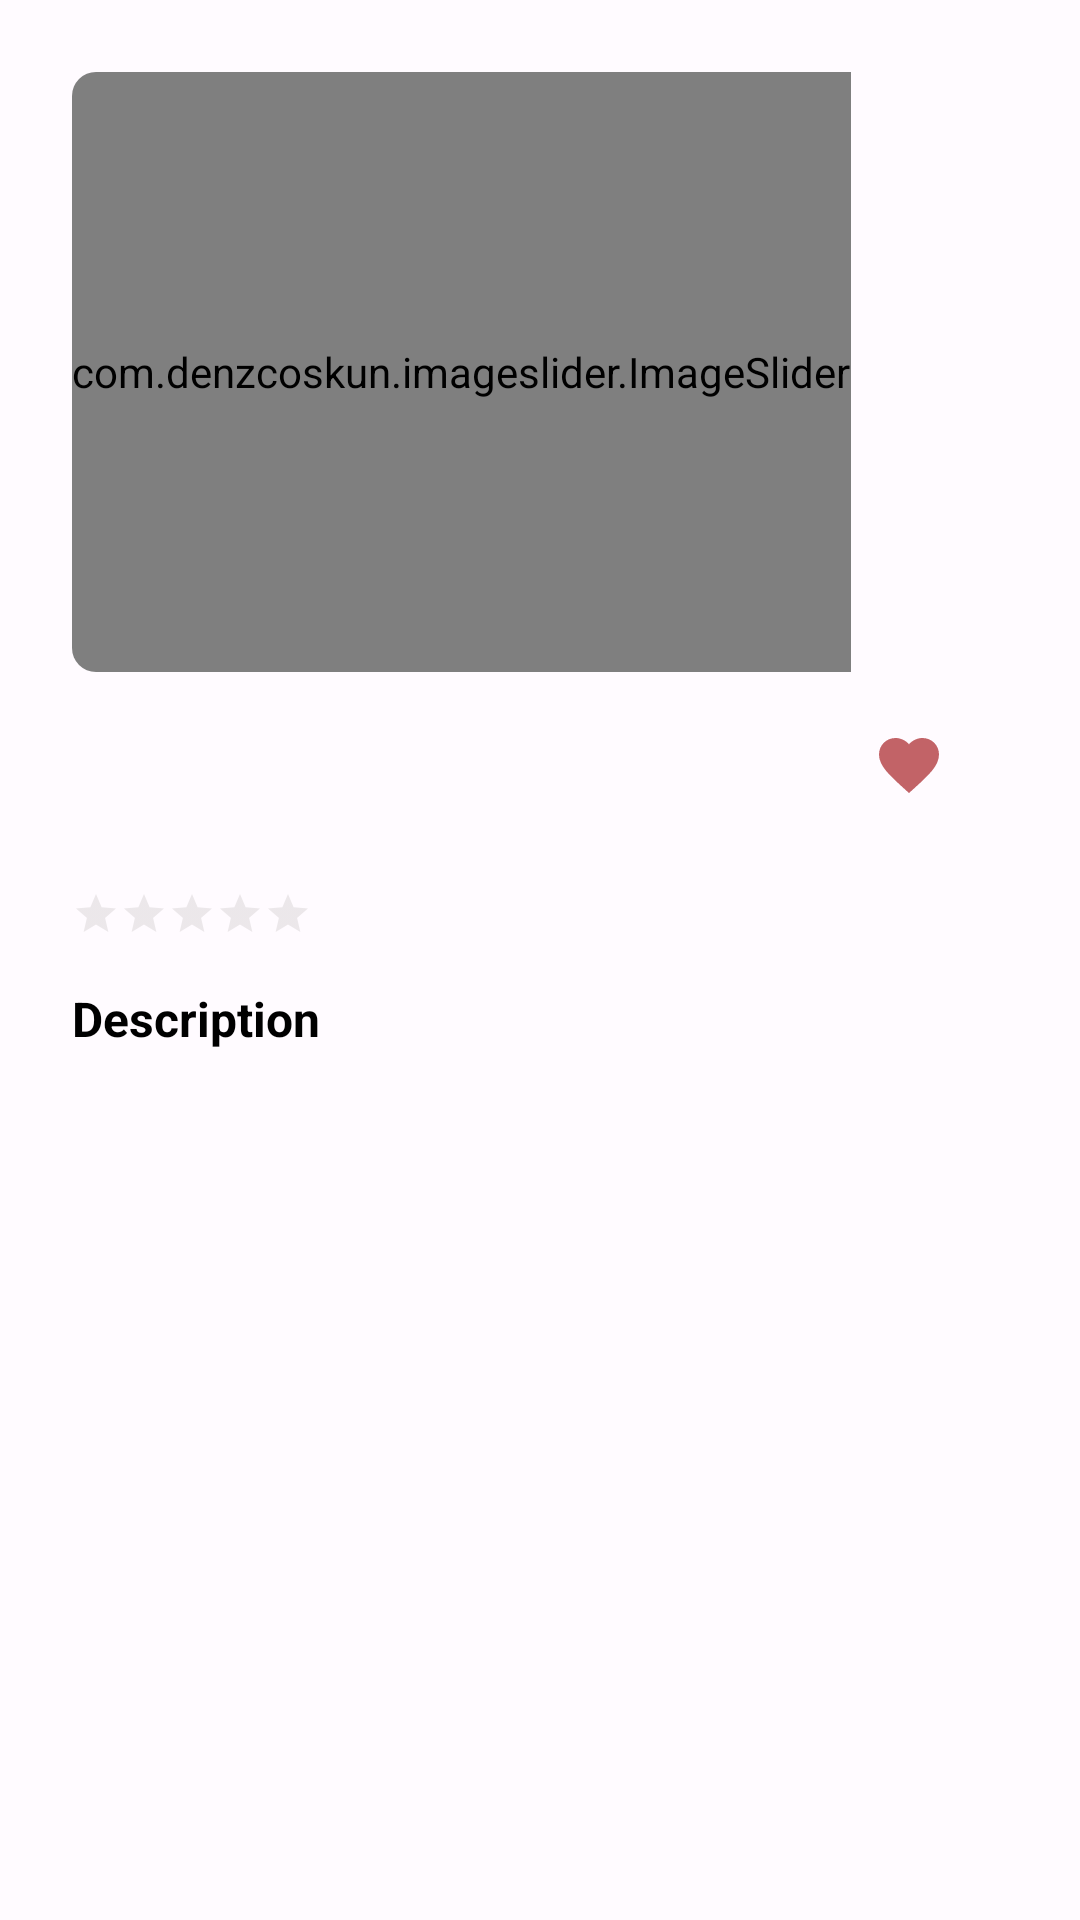

Layout XML and referenced resources for this Android screen:
<!-- AndroidManifest.xml: application theme Theme.ProductDummy -->
<!-- res/layout/fragment_detail_product.xml -->
<?xml version="1.0" encoding="utf-8"?>
<androidx.constraintlayout.widget.ConstraintLayout
    xmlns:android="http://schemas.android.com/apk/res/android"
    xmlns:app="http://schemas.android.com/apk/res-auto"
    xmlns:tools="http://schemas.android.com/tools"
    android:layout_width="match_parent"
    android:layout_height="match_parent"
    android:padding="16dp">

    
    <com.google.android.material.card.MaterialCardView
        android:id="@+id/cardView"
        android:backgroundTint="@android:color/transparent"
        android:layout_width="0dp"
        android:layout_height="wrap_content"
        android:layout_marginTop="8dp"
        android:layout_marginStart="8dp"
        android:layout_marginEnd="16dp"
        app:strokeWidth="0dp"
        app:cardCornerRadius="8dp"
        app:layout_constraintEnd_toEndOf="parent"
        app:layout_constraintStart_toStartOf="parent"
        app:layout_constraintTop_toTopOf="parent">

        <com.denzcoskun.imageslider.ImageSlider
            android:id="@+id/productImages"
            android:layout_width="wrap_content"
            android:layout_height="200dp"
            app:iss_auto_cycle="true"
            app:iss_delay="1000"
            app:iss_error_image="@drawable/error"
            app:iss_period="1000"
            app:iss_placeholder="@drawable/baseline_downloading_24"/>


    </com.google.android.material.card.MaterialCardView>

    <TextView
        android:id="@+id/productName"
        android:layout_width="0dp"
        android:layout_height="wrap_content"
        android:layout_marginTop="16dp"
        android:ellipsize="end"
        android:maxLines="1"
        android:textColor="@android:color/black"
        android:textSize="16sp"
        android:textStyle="bold"
        app:layout_constraintEnd_toStartOf="@id/btn_favorite"
        app:layout_constraintStart_toStartOf="@id/cardView"
        app:layout_constraintTop_toBottomOf="@id/cardView"
        tools:text="Product Name"
        />

    <ImageButton
        android:id="@+id/btn_favorite"
        android:layout_width="50dp"
        android:layout_height="0dp"
        android:backgroundTint="@android:color/transparent"
        android:src="@drawable/ic_active_favorite_24"
        app:layout_constraintBottom_toTopOf="@+id/productPrice"
        app:layout_constraintEnd_toEndOf="@+id/cardView"
        app:layout_constraintTop_toTopOf="@+id/productName"
        android:contentDescription="@string/button_to_add_product_to_favorite"/>

    <TextView
        android:id="@+id/productPrice"
        android:layout_width="0dp"
        android:layout_height="wrap_content"
        android:layout_marginTop="8dp"
        tools:text="Product Price"
        android:textColor="@android:color/black"
        android:textSize="14sp"
        app:layout_constraintEnd_toEndOf="@id/productName"
        app:layout_constraintStart_toStartOf="@id/productName"
        app:layout_constraintTop_toBottomOf="@id/productName" />

    <RatingBar
        android:id="@+id/productRating"
        style="?android:attr/ratingBarStyleSmall"
        android:layout_width="wrap_content"
        android:layout_height="wrap_content"
        android:layout_marginTop="8dp"
        android:theme="@style/RatingBar"
        app:layout_constraintStart_toStartOf="@+id/cardView"
        app:layout_constraintTop_toBottomOf="@+id/productPrice"
        tools:progress="92" />

    <TextView
        android:id="@+id/descTitle"
        android:layout_width="0dp"
        android:layout_height="wrap_content"
        android:layout_marginTop="16dp"
        android:ellipsize="end"
        android:maxLines="1"
        android:text="@string/description"
        android:textColor="@android:color/black"
        android:textSize="16sp"
        android:textStyle="bold"
        app:layout_constraintEnd_toStartOf="@id/btn_favorite"
        app:layout_constraintStart_toStartOf="@id/cardView"
        app:layout_constraintTop_toBottomOf="@+id/productRating" />

    <TextView
        android:id="@+id/productDescription"
        android:layout_width="0dp"
        android:layout_height="0dp"
        android:layout_marginTop="8dp"
        android:textColor="@android:color/black"
        android:textSize="14sp"
        app:layout_constraintEnd_toEndOf="@id/btn_favorite"
        app:layout_constraintStart_toStartOf="@id/productName"
        app:layout_constraintTop_toBottomOf="@+id/descTitle"
        app:layout_constraintBottom_toBottomOf="parent"
        tools:text="@tools:sample/lorem/random"
        />

</androidx.constraintlayout.widget.ConstraintLayout>
<!-- resources referenced by this layout -->
<resources>
  <!-- drawable baseline_downloading_24 (drawable) -->
  <vector android:alpha="0.5" android:autoMirrored="true"
      android:height="24dp" android:tint="#000000"
      android:viewportHeight="24" android:viewportWidth="24"
      android:width="24dp" xmlns:android="http://schemas.android.com/apk/res/android">
      <path android:fillColor="@android:color/white" android:pathData="M18.32,4.26C16.84,3.05 15.01,2.25 13,2.05v2.02c1.46,0.18 2.79,0.76 3.9,1.62L18.32,4.26zM19.93,11h2.02c-0.2,-2.01 -1,-3.84 -2.21,-5.32L18.31,7.1C19.17,8.21 19.75,9.54 19.93,11zM18.31,16.9l1.43,1.43c1.21,-1.48 2.01,-3.32 2.21,-5.32h-2.02C19.75,14.46 19.17,15.79 18.31,16.9zM13,19.93v2.02c2.01,-0.2 3.84,-1 5.32,-2.21l-1.43,-1.43C15.79,19.17 14.46,19.75 13,19.93zM13,12V7h-2v5H7l5,5l5,-5H13zM11,19.93v2.02c-5.05,-0.5 -9,-4.76 -9,-9.95s3.95,-9.45 9,-9.95v2.02C7.05,4.56 4,7.92 4,12S7.05,19.44 11,19.93z"/>
  </vector>
  <!-- drawable ic_active_favorite_24 (drawable) -->
  <vector android:alpha="0.75" android:autoMirrored="true"
      android:height="24dp" android:tint="@color/md_theme_light_primary"
      android:viewportHeight="24" android:viewportWidth="24"
      android:width="24dp" xmlns:android="http://schemas.android.com/apk/res/android">
      <path android:fillColor="@android:color/white" android:pathData="M12,21.35l-1.45,-1.32C5.4,15.36 2,12.28 2,8.5 2,5.42 4.42,3 7.5,3c1.74,0 3.41,0.81 4.5,2.09C13.09,3.81 14.76,3 16.5,3 19.58,3 22,5.42 22,8.5c0,3.78 -3.4,6.86 -8.55,11.54L12,21.35z"/>
  </vector>
  <string name="button_to_add_product_to_favorite">Button to add product to favorite</string>
  <string name="description">Description</string>
  <style name="RatingBar" parent="Theme.AppCompat">
          <item name="colorControlNormal">#BFBABA</item>
          <item name="colorControlActivated">#E6D10F</item>
      </style>
  <color name="md_theme_light_primary">#AE2F34</color>
  <color name="md_theme_light_onPrimary">#FFFFFF</color>
  <color name="md_theme_light_primaryContainer">#FFDAD8</color>
  <color name="md_theme_light_onPrimaryContainer">#410006</color>
  <color name="md_theme_light_secondary">#775655</color>
  <color name="md_theme_light_onSecondary">#FFFFFF</color>
  <color name="md_theme_light_secondaryContainer">#FFDAD8</color>
  <color name="md_theme_light_onSecondaryContainer">#2C1514</color>
  <color name="md_theme_light_tertiary">#735A2E</color>
  <color name="md_theme_light_onTertiary">#FFFFFF</color>
  <color name="md_theme_light_tertiaryContainer">#FFDEAA</color>
  <color name="md_theme_light_onTertiaryContainer">#271900</color>
  <color name="md_theme_light_error">#BA1A1A</color>
  <color name="md_theme_light_errorContainer">#FFDAD6</color>
  <color name="md_theme_light_onError">#FFFFFF</color>
  <color name="md_theme_light_onErrorContainer">#410002</color>
  <color name="md_theme_light_background">#FFFBFF</color>
  <color name="md_theme_light_onBackground">#201A1A</color>
  <color name="md_theme_light_surface">#FFFBFF</color>
  <color name="md_theme_light_onSurface">#201A1A</color>
  <color name="md_theme_light_surfaceVariant">#F4DDDC</color>
  <color name="md_theme_light_onSurfaceVariant">#534342</color>
  <color name="md_theme_light_outline">#857372</color>
  <color name="md_theme_light_inverseOnSurface">#FBEEED</color>
  <color name="md_theme_light_inverseSurface">#362F2E</color>
  <color name="md_theme_light_inversePrimary">#FFB3B0</color>
  <style name="MyActionBar" parent="@style/Widget.Material3.ActionBar.Solid">
          <item name="materialThemeOverlay">@style/Widget.Material3.ActionBar.Solid</item>
          <item name="android:background">@color/md_theme_light_primary</item>
          <item name="android:titleTextStyle">@style/MyTitleTextStyle</item>
      </style>
  <style name="MyTitleTextStyle" parent="@style/TextAppearance.Material3.ActionBar.Title">
          <item name="android:textColor">@color/md_theme_light_onPrimary</item>
      </style>
</resources>
